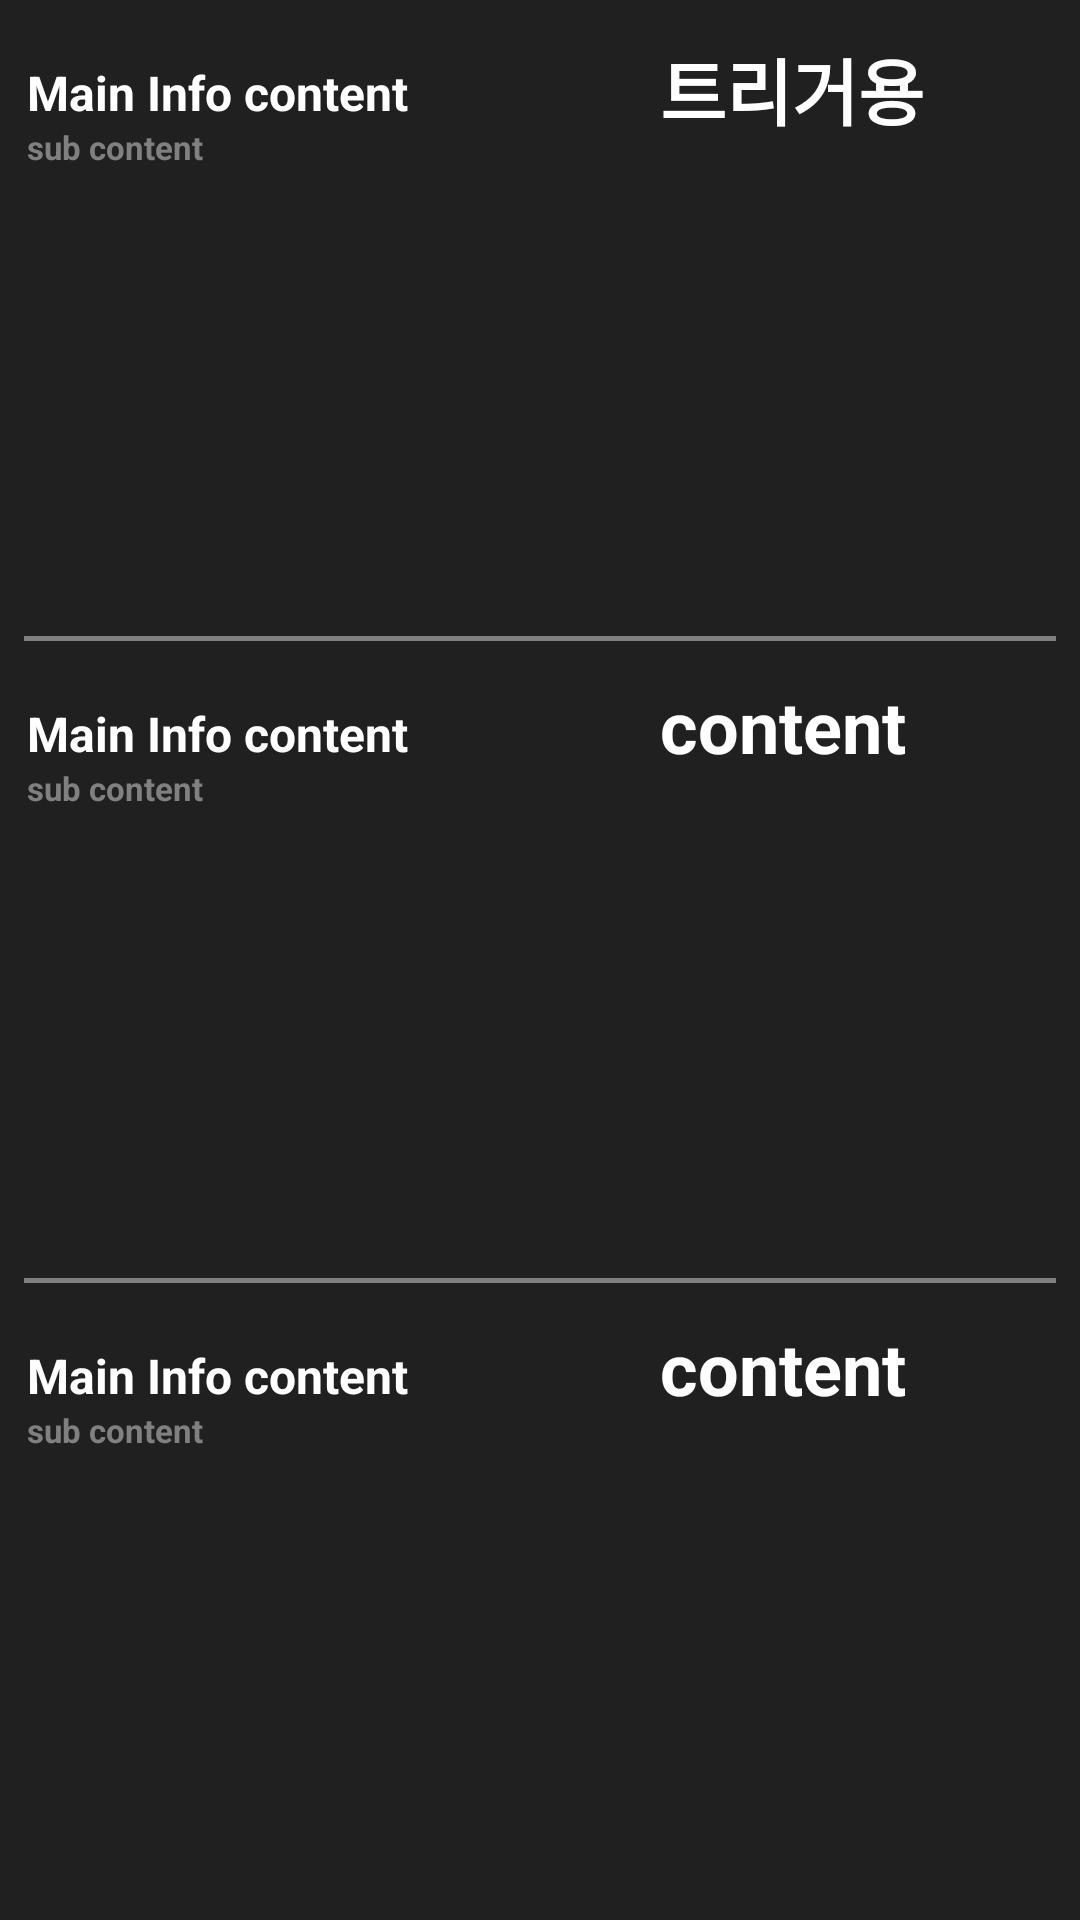

Layout XML and referenced resources for this Android screen:
<!-- AndroidManifest.xml: application theme Theme.Galileo -->
<!-- res/layout/widget.xml -->
<?xml version="1.0" encoding="utf-8"?>
<LinearLayout xmlns:android="http://schemas.android.com/apk/res/android"
    xmlns:app="http://schemas.android.com/apk/res-auto"
    android:layout_width="match_parent"
    android:layout_height="match_parent"
    android:orientation="vertical"
    android:background="@color/dark_gray">


    <LinearLayout
        android:layout_weight="1"
        android:layout_width="match_parent"
        android:layout_height="0dp"
        android:orientation="horizontal"
        android:background="@color/dark_gray">
        <LinearLayout
            android:layout_width="match_parent"
            android:layout_height="match_parent"
            android:orientation="vertical"
            android:layout_weight="0.8"
            android:background="@color/dark_gray">

            <TextView
                android:id="@+id/list_item_1_1st"
                android:layout_width="wrap_content"
                android:layout_height="wrap_content"
                android:layout_marginLeft="9dp"
                android:layout_marginTop="20dp"
                android:text="Main Info content"
                android:textColor="@color/white"
                android:textSize="16sp"
                android:textStyle="bold" />
            <TextView
                android:id="@+id/list_item_1_2nd"
                android:layout_width="wrap_content"
                android:layout_height="wrap_content"
                android:layout_marginLeft="9dp"
                android:text="sub content"
                android:textColor="@color/gray"
                android:textSize="11sp"
                android:textStyle="bold" />

        </LinearLayout>

        <LinearLayout
            android:layout_width="match_parent"
            android:layout_height="match_parent"
            android:orientation="vertical"
            android:layout_weight="1"
            android:background="@color/dark_gray">
            <TextView
                android:id="@+id/list_item_1_3rd_coreInfo"
                android:layout_width="wrap_content"
                android:layout_height="wrap_content"
                android:layout_marginStart="20dp"
                android:layout_marginTop="12dp"
                android:text="트리거용 "
                android:textColor="@color/white"
                android:textSize="24dp"
                android:textStyle="bold" />
        </LinearLayout>

    </LinearLayout>

    <ImageView
        android:id="@+id/firstLine"
        android:layout_width="match_parent"
        android:layout_height="1.5dp"
        android:layout_marginStart = "8dp"
        android:layout_marginEnd   = "8dp"
        android:background="@color/gray" />


    <LinearLayout
        android:layout_weight="1"
        android:layout_width="match_parent"
        android:layout_height="0dp"
        android:orientation="horizontal"
        android:background="@color/dark_gray">
        <LinearLayout
            android:layout_width="match_parent"
            android:layout_height="match_parent"
            android:orientation="vertical"
            android:layout_weight="0.8"
            android:background="@color/dark_gray">

            <TextView

                android:id="@+id/list_item_2_1st"
                android:layout_width="wrap_content"
                android:layout_height="wrap_content"
                android:layout_marginLeft="9dp"
                android:layout_marginTop="20dp"
                android:text="Main Info content"
                android:textColor="@color/white"
                android:textSize="16sp"
                android:textStyle="bold" />
            <TextView
                android:id="@+id/list_item_2_2nd"
                android:layout_width="wrap_content"
                android:layout_height="wrap_content"
                android:layout_marginLeft="9dp"
                android:text="sub content"
                android:textColor="@color/gray"
                android:textSize="11sp"
                android:textStyle="bold" />

        </LinearLayout>

        <LinearLayout
            android:layout_width="match_parent"
            android:layout_height="match_parent"
            android:orientation="vertical"
            android:layout_weight="1"
            android:background="@color/dark_gray">
            <TextView
                android:id="@+id/list_item_2_3rd_coreInfo"
                android:layout_width="wrap_content"
                android:layout_height="wrap_content"
                android:layout_marginStart="20dp"
                android:layout_marginTop="12dp"
                android:text="content "
                android:textColor="@color/white"
                android:textSize="24dp"
                android:textStyle="bold" />
        </LinearLayout>

    </LinearLayout>
    <ImageView
        android:id="@+id/secondLine"
        android:layout_width="match_parent"
        android:layout_height="1.5dp"
        android:layout_marginStart = "8dp"
        android:layout_marginEnd   = "8dp"
        android:background="@color/gray" />

    <LinearLayout
        android:layout_weight="1"
        android:layout_width="match_parent"
        android:layout_height="0dp"
        android:orientation="horizontal"
        android:background="@color/dark_gray">
        <LinearLayout
            android:layout_width="match_parent"
            android:layout_height="match_parent"
            android:orientation="vertical"
            android:layout_weight="0.8"
            android:background="@color/dark_gray">

            <TextView
                android:id="@+id/list_item_3_1st"
                android:layout_width="wrap_content"
                android:layout_height="wrap_content"
                android:layout_marginLeft="9dp"
                android:layout_marginTop="20dp"
                android:text="Main Info content"
                android:textColor="@color/white"
                android:textSize="16sp"
                android:textStyle="bold" />
            <TextView
                android:id="@+id/list_item_3_2nd"
                android:layout_width="wrap_content"
                android:layout_height="wrap_content"
                android:layout_marginLeft="9dp"
                android:text="sub content"
                android:textColor="@color/gray"
                android:textSize="11sp"
                android:textStyle="bold" />

        </LinearLayout>

        <LinearLayout
            android:layout_width="match_parent"
            android:layout_height="match_parent"
            android:orientation="vertical"
            android:layout_weight="1"
            android:background="@color/dark_gray">
            <TextView
                android:id="@+id/list_item_3_3rd_coreInfo"
                android:layout_width="wrap_content"
                android:layout_height="wrap_content"
                android:layout_marginStart="20dp"
                android:layout_marginTop="12dp"
                android:text="content "
                android:textColor="@color/white"
                android:textSize="24dp"
                android:textStyle="bold" />
        </LinearLayout>

    </LinearLayout>


</LinearLayout>
<!-- resources referenced by this layout -->
<resources>
  <color name="dark_gray">#FF202020</color>
  <color name="gray">#FF808080</color>
  <color name="white">#FFFFFFFF</color>
  <style name="Theme.Galileo" parent="Base.Theme.Galileo" />
  <style name="Base.Theme.Galileo" parent="Theme.Material3.DayNight.NoActionBar">
          
          
      </style>
</resources>
